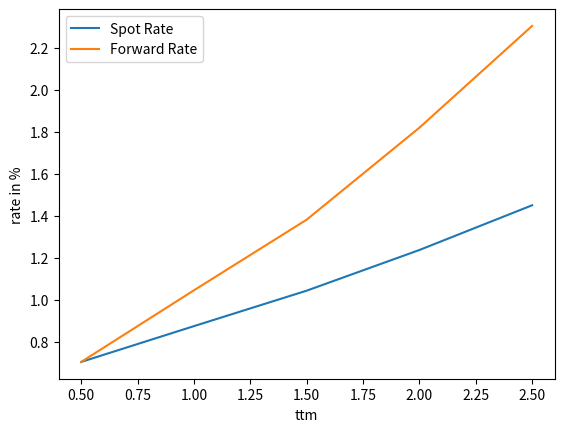

This chart was generated by the following Python code:
#%%
import math
import matplotlib.pyplot as plt
import numpy as np

rates = np.array((0.705, 0.875, 1.043, 1.235, 1.445))
ttms = np.array((0.5, 1, 1.5, 2, 2.5))

swapRates = np.column_stack((ttms, rates))

# %%
class bootstrapp():
    
    def discountCurve(N, Freq, x):
        """
        solve for df in: 
            1 = sum(couponAmount(i)/couponFreq * df(i)) + (1 + couponAmount(n)) * df(n)
        """
        n = len(x)
        output = np.zeros(n)
        for i in range(0, n):
            coup = sum([x[i][1] / Freq * output[t] for t in range(0, i)])
            output[i] = (N - coup) / (N + x[i][1] / Freq)
        return output
    
    def spotRates(N, Freq, x):
        """
        solve for r in:
            1 = (1 / df(i)) ^(1 / ttm * Freq)
        """
        n = len(x)
        output = np.zeros(n)
        for i in range(0, n):
            output[i] = (((N / x[i][1]) ** (1 / (x[i][0] * Freq))) - 1) * Freq
        return output
    
    def forwardRates(N, Freq, x):
        """
        solve for FR in:
            (1 + r(i) / Freq) ^ (ttm(i) * Freq) = (1 + r(i-1) / Freq) ^ (ttm(i-1) * Freq) * (1 + FR(i) / Freq) ^ (1)
            which is the same as 
            FR(i) = (df(i-1) / df(i) - 1) * Freq 
        """
        n = len(x)
        output = np.zeros(n)
        #output[0] = x[0][1]
        output[0] = 0.00705
        for i in range(1, n):
            output[i] = ((x[i-1][1] / x[i][1]) - 1) * Freq
        return output
        
discountFactors = bootstrapp.discountCurve(100, 2, swapRates)
spotRates = bootstrapp.spotRates(1, 2, np.column_stack((ttms, discountFactors)))
forwardRates = bootstrapp.forwardRates(100, 2, np.column_stack((ttms, discountFactors)))

print(discountFactors)       
print("\n")       
print(spotRates)       
print("\n")       
print(forwardRates)       
            
            
 # %%
plt.plot(ttms, 100 * spotRates, label = "Spot Rate")
plt.plot(ttms, 100 * forwardRates, label = "Forward Rate")
plt.legend()
plt.ylabel("rate in %")
plt.xlabel("ttm")
# %%
